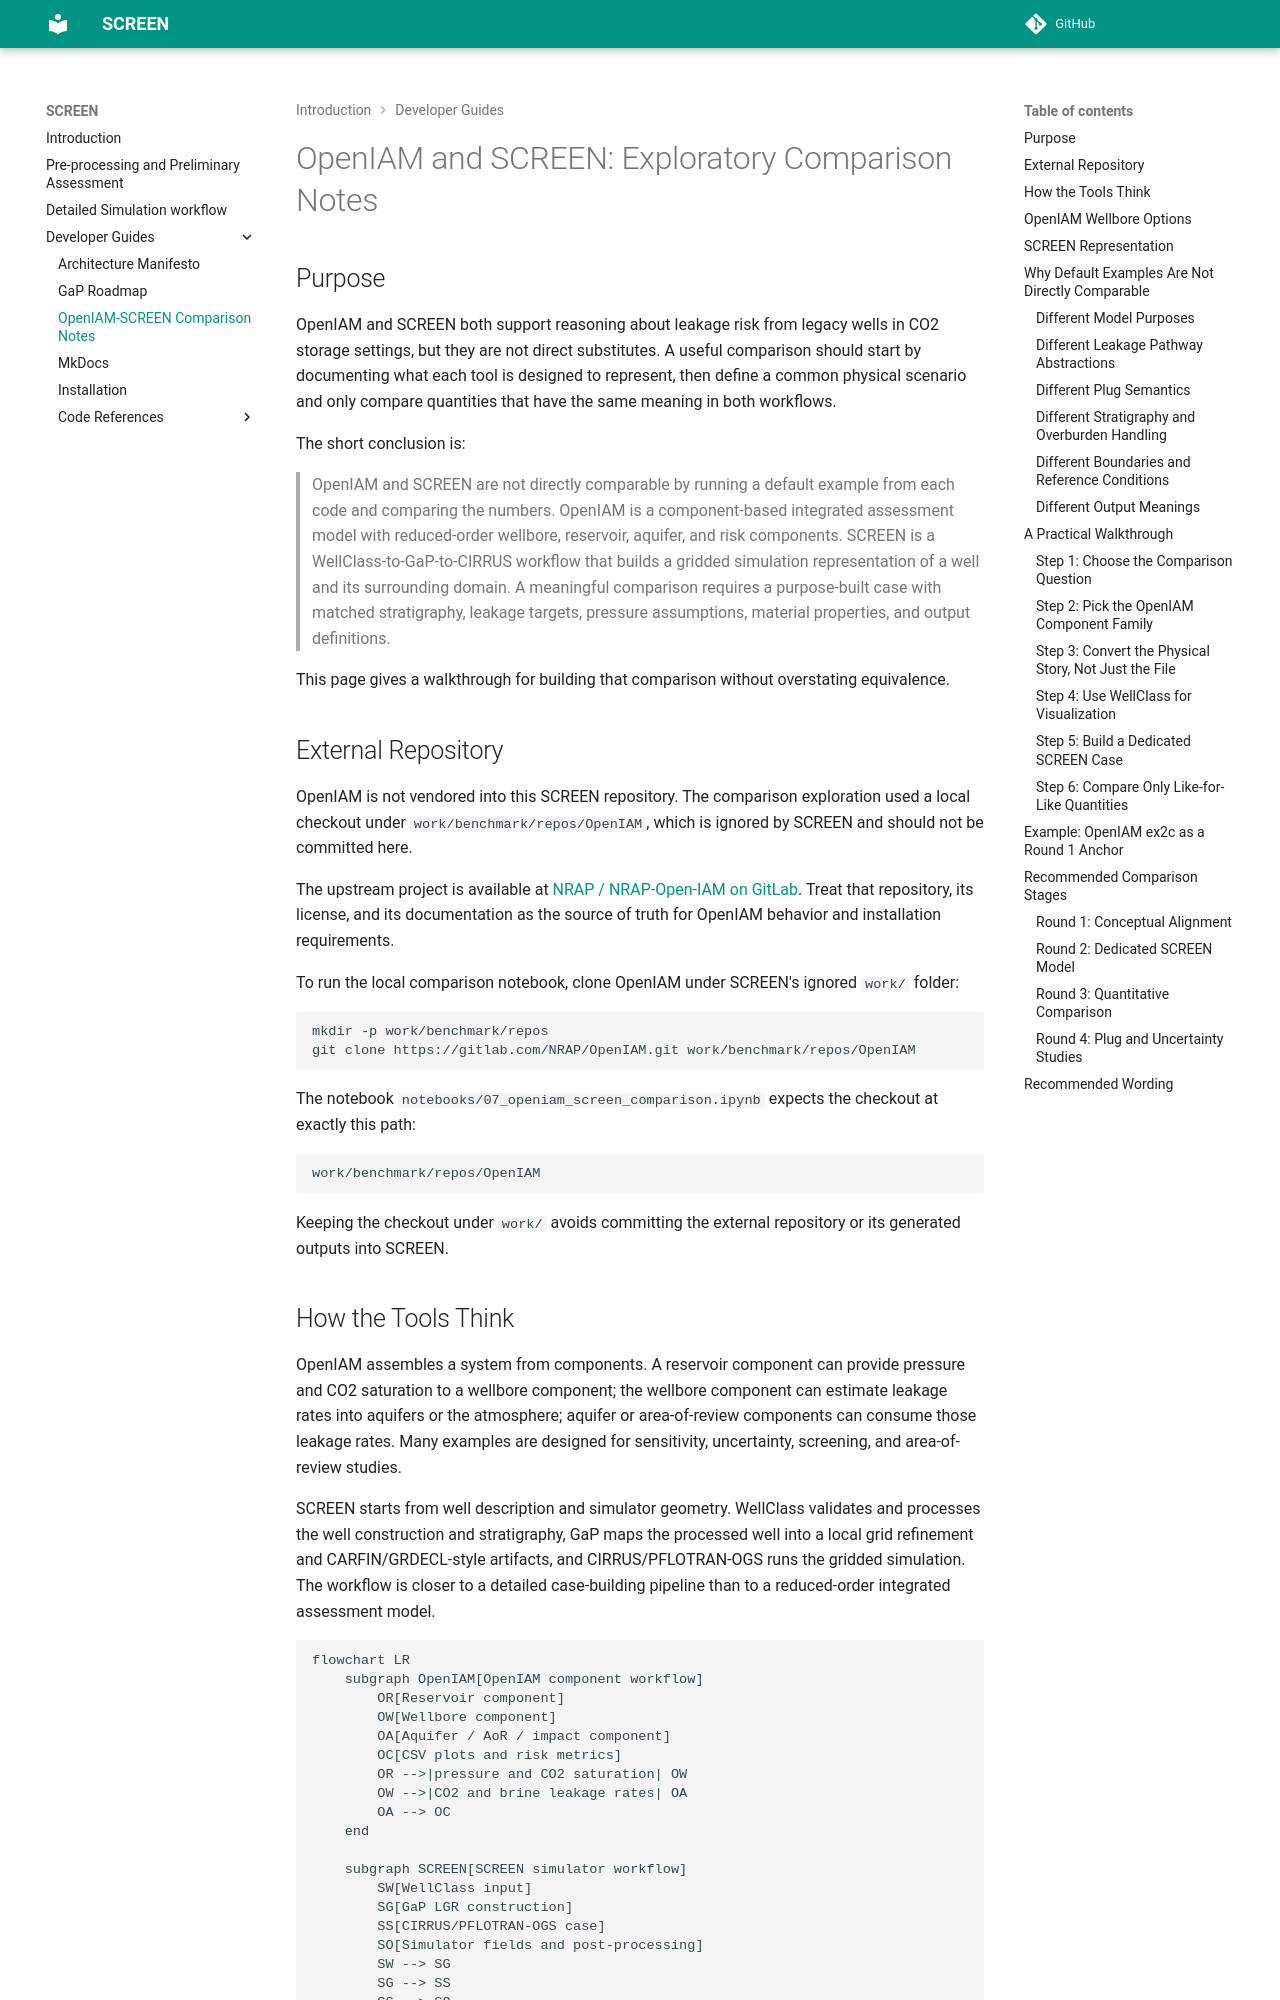

repository: equinor/SCREEN · page: openiam_screen_comparison/index.html · generator: mkdocs

# OpenIAM and SCREEN: Exploratory Comparison Notes

## Purpose

OpenIAM and SCREEN both support reasoning about leakage risk from legacy wells in CO2 storage settings, but they are not direct substitutes. A useful comparison should start by documenting what each tool is designed to represent, then define a common physical scenario and only compare quantities that have the same meaning in both workflows.

The short conclusion is:

> OpenIAM and SCREEN are not directly comparable by running a default example from each code and comparing the numbers. OpenIAM is a component-based integrated assessment model with reduced-order wellbore, reservoir, aquifer, and risk components. SCREEN is a WellClass-to-GaP-to-CIRRUS workflow that builds a gridded simulation representation of a well and its surrounding domain. A meaningful comparison requires a purpose-built case with matched stratigraphy, leakage targets, pressure assumptions, material properties, and output definitions.

This page gives a walkthrough for building that comparison without overstating equivalence.

## External Repository

OpenIAM is not vendored into this SCREEN repository. The comparison exploration used a local checkout under `work/benchmark/repos/OpenIAM`, which is ignored by SCREEN and should not be committed here.

The upstream project is available at [NRAP / NRAP-Open-IAM on GitLab](https://gitlab.com/NRAP/OpenIAM). Treat that repository, its license, and its documentation as the source of truth for OpenIAM behavior and installation requirements.

To run the local comparison notebook, clone OpenIAM under SCREEN's ignored `work/` folder:

```bash
mkdir -p work/benchmark/repos
git clone https://gitlab.com/NRAP/OpenIAM.git work/benchmark/repos/OpenIAM
```

The notebook `notebooks/07_openiam_screen_comparison.ipynb` expects the checkout at exactly this path:

```text
work/benchmark/repos/OpenIAM
```

Keeping the checkout under `work/` avoids committing the external repository or its generated outputs into SCREEN.
